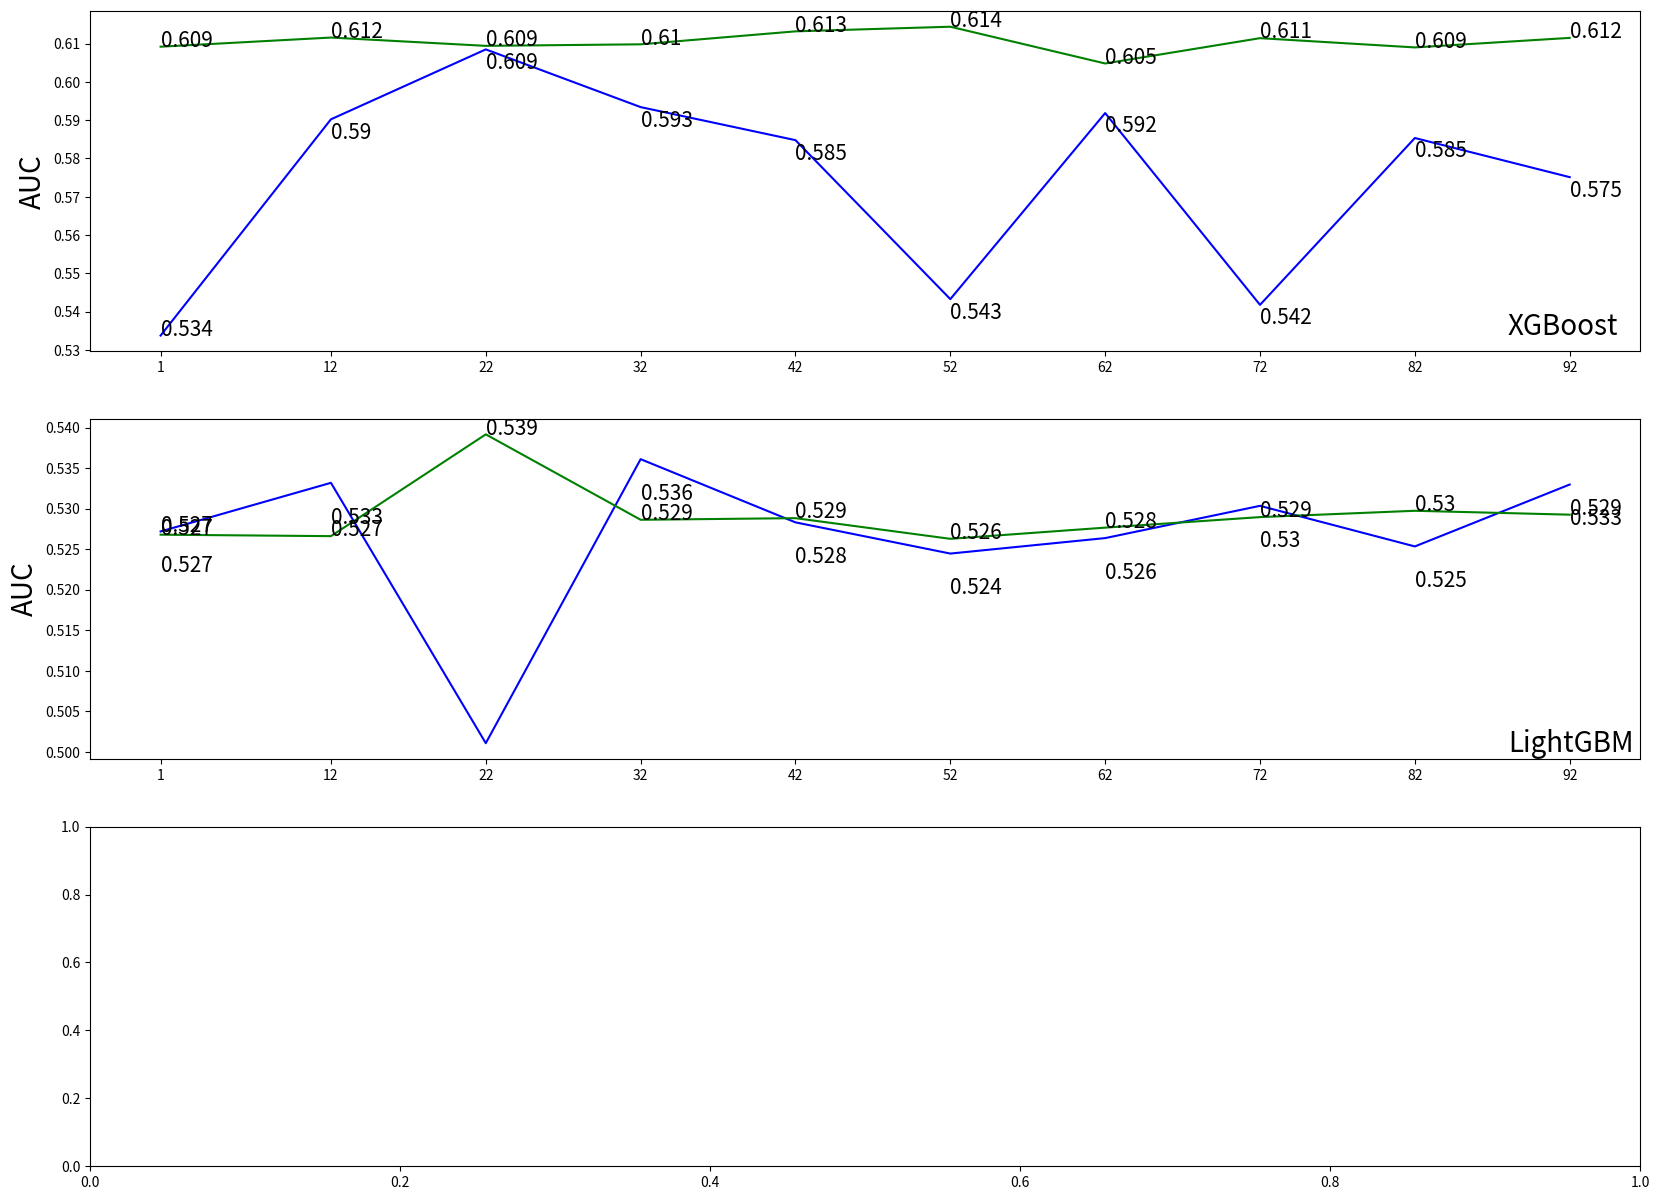

Reproduce this figure in Python.
#========================AUC score=====================================================


x_random_best_auc=[0.53372,0.59024,0.60851,0.59343,0.58479,0.54324,0.59187,0.54174,0.58535,0.57512]
x_bayes_best_auc=[0.60922,0.61161,0.60944,0.60984,0.61323,0.61444,0.60483,0.61145,0.60903,0.61152]

l_random_best_auc=[0.52719,0.53319,0.50106,0.53611,0.52831,0.52446,0.52637,0.53035,0.52534,0.53298]
l_bayes_best_auc=[0.52679,0.52661,0.53917,0.52863,0.52883,0.52628,0.52766,0.52896,0.52974,0.52926]

c_random_best_auc=[0.64699,0.6468,0.65501,0.64959,0.65088,0.6498,0.64933,
0.64966,0.65023,0.65248]
c_bayes_best_auc=[0.65337,0.65309,0.65202,0.65158,0.65439,0.6525,0.65399,
0.65752,0.65998,0.65373]



seeds=[1,12,22,32,42,52,62,72,82,92]
# ========================Visualisasi==================================================

import matplotlib.pyplot as plt

x=range(1,200+1)
star_color='yellow'
start_size=22

fig,axs=plt.subplots(3,1,figsize=(20,15))

axs[0].plot(seeds,x_random_best_auc, color='blue') 
axs[0].plot(seeds,x_bayes_best_auc, color='g') 
axs[0].set_xticks(seeds)

axs[0].text(88,0.534,"XGBoost",fontsize=20)

axs[0].set_ylabel('AUC',fontsize=20)

for i, txt in enumerate(x_random_best_auc):
    axs[0].annotate(round(txt,3), (seeds[i], x_random_best_auc[i]-0.005),size=15)
axs[0].annotate(round(x_random_best_auc[0],3), (seeds[0], x_random_best_auc[0]),size=15)

for i, txt in enumerate(x_bayes_best_auc):
    axs[0].annotate(round(txt,3), (seeds[i], x_bayes_best_auc[i]),size=15)


axs[1].plot(seeds,l_random_best_auc, color='blue') 
axs[1].plot(seeds,l_bayes_best_auc, color='g') 
axs[1].set_xticks(seeds)

axs[1].text(88,0.500,"LightGBM",fontsize=20)

axs[1].set_ylabel('AUC',fontsize=20)

for i, txt in enumerate(l_random_best_auc):
    axs[1].annotate(round(txt,3), (seeds[i], l_random_best_auc[i]-0.005),size=15)
axs[1].annotate(round(l_random_best_auc[0],3), (seeds[0], l_random_best_auc[0]),size=15)

for i, txt in enumerate(l_bayes_best_auc):
    axs[1].annotate(round(txt,3), (seeds[i], l_bayes_best_auc[i]),size=15)




















